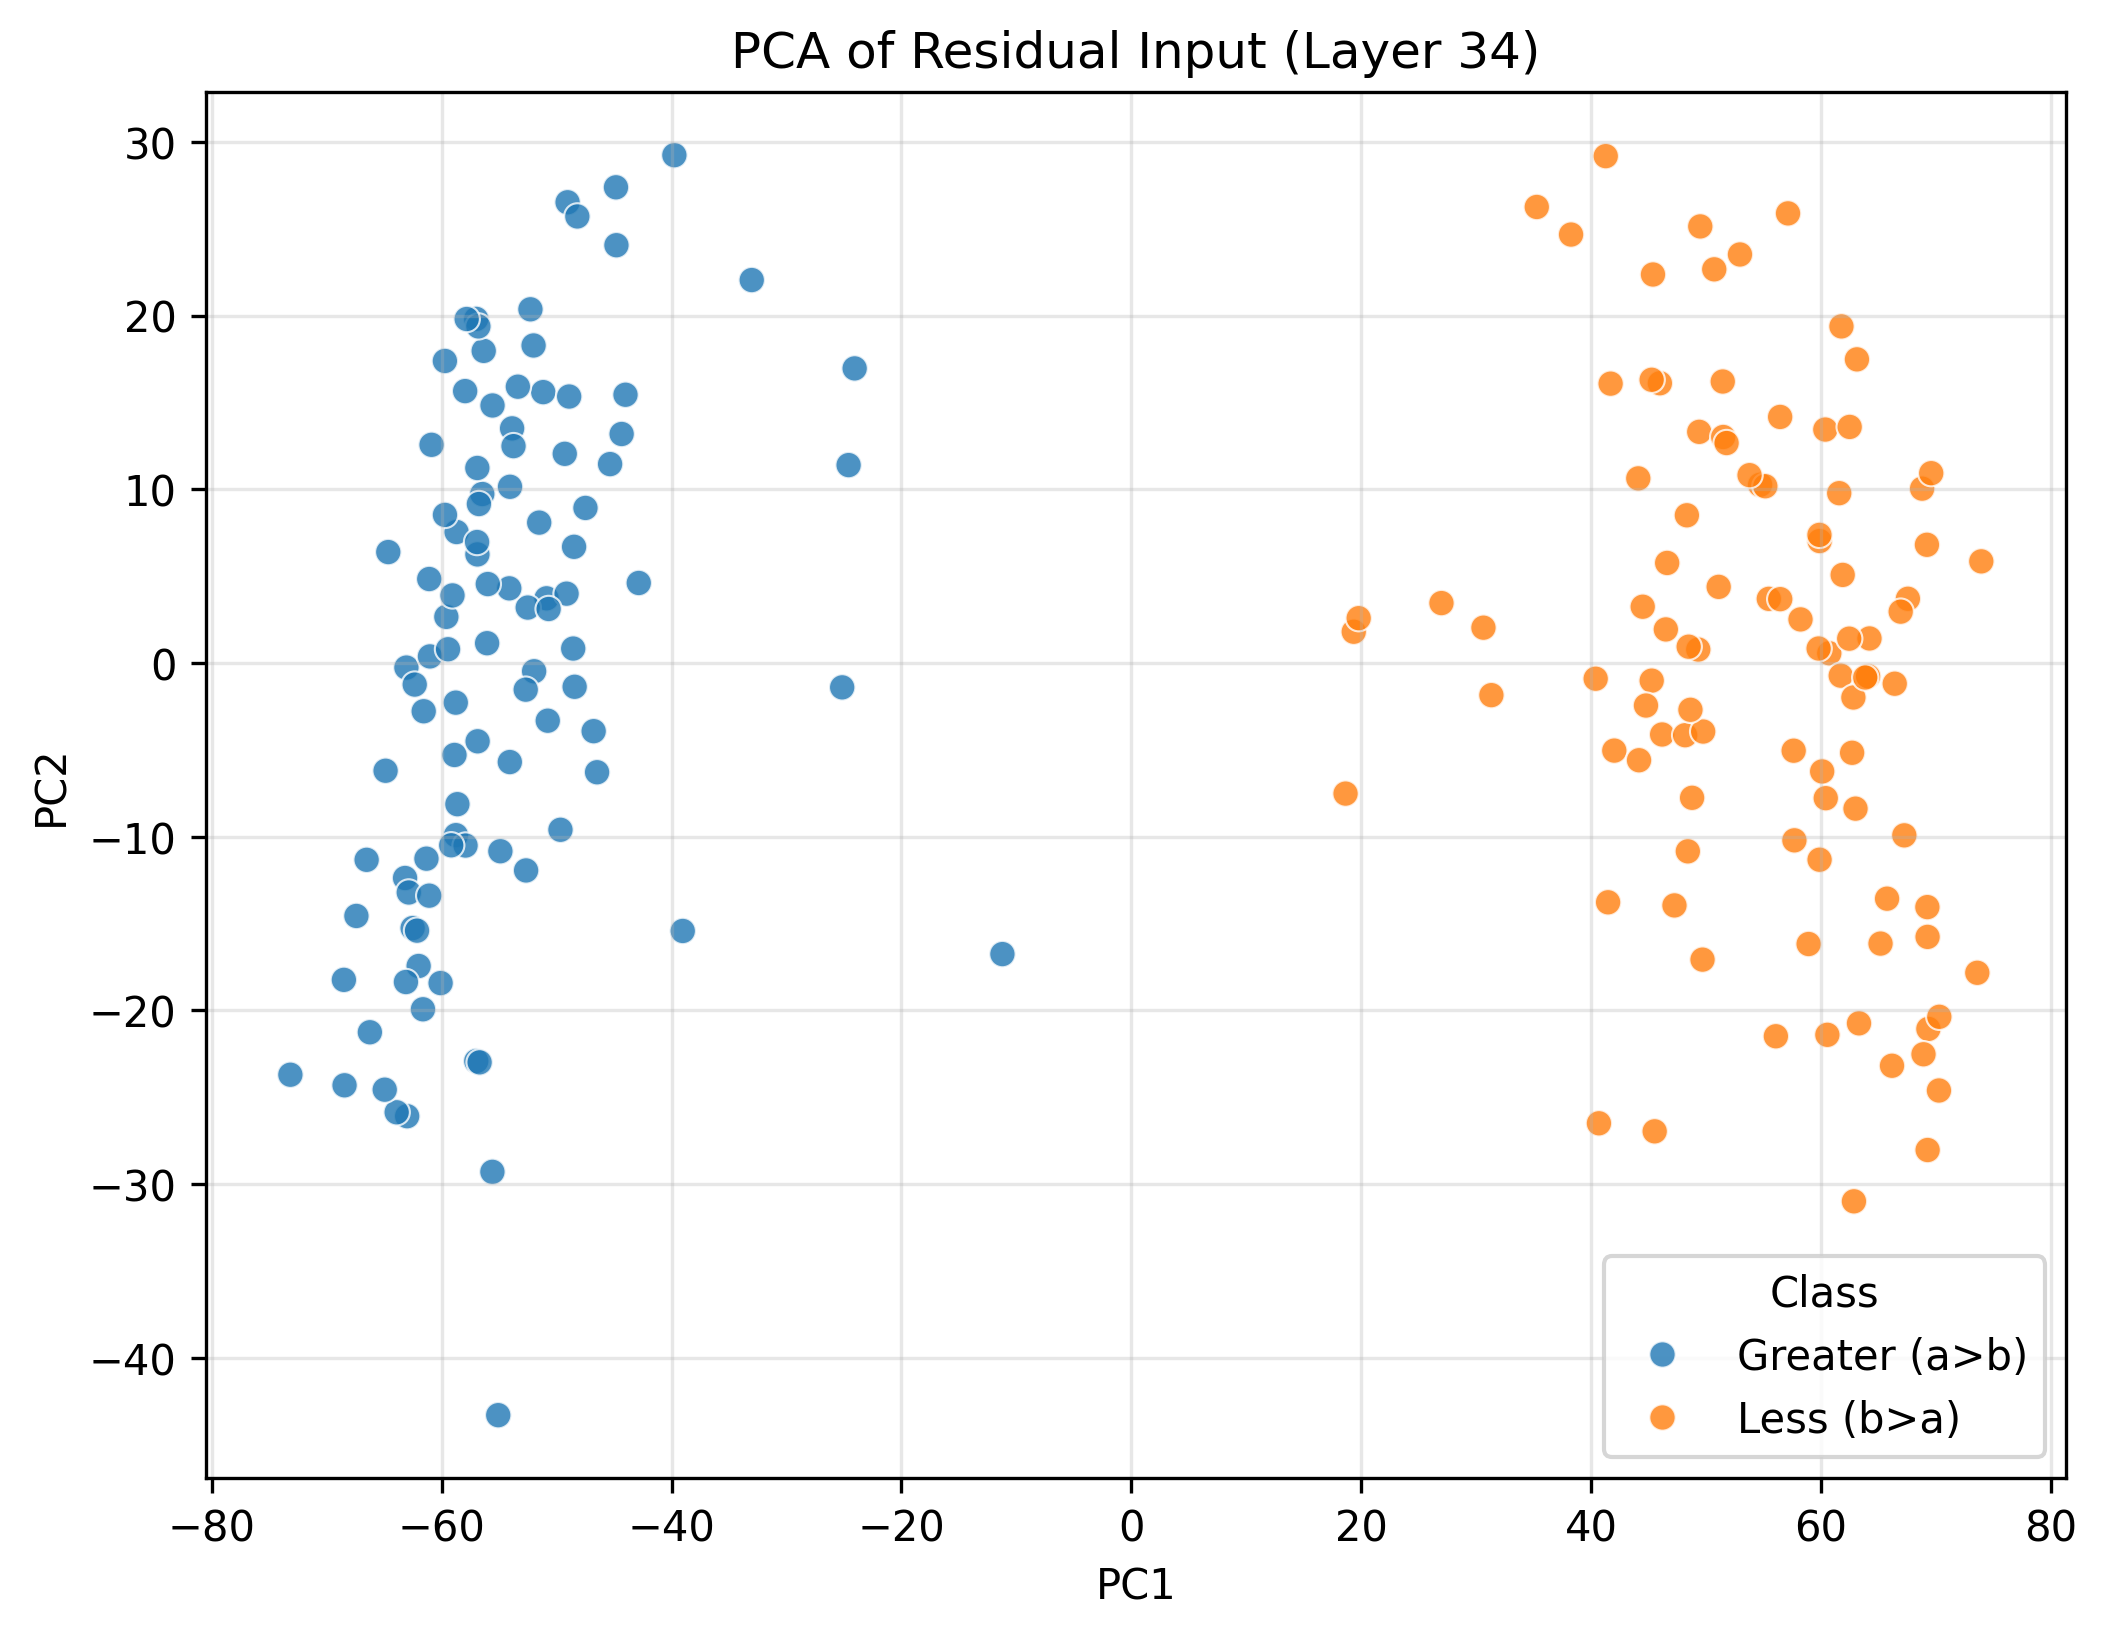

The file beside this chart, header and first rows:
PC1, PC2, Class
-66.25, -21.25, Greater (a>b)
-58.71, 7.541, Greater (a>b)
-57.97, 15.65, Greater (a>b)
-62.01, -17.44, Greater (a>b)
-63.01, -26.09, Greater (a>b)
-63.07, -0.2629, Greater (a>b)
-53.88, 13.51, Greater (a>b)
-39.76, 29.23, Greater (a>b)
-48.56, 0.8322, Greater (a>b)
-61.03, 0.3803, Greater (a>b)
-54.06, 10.14, Greater (a>b)
-52.66, -11.94, Greater (a>b)
-64.89, -6.202, Greater (a>b)
-56.9, 6.251, Greater (a>b)
-61.57, -2.777, Greater (a>b)
-62.53, -15.26, Greater (a>b)
-58.76, -9.909, Greater (a>b)
-46.49, -6.288, Greater (a>b)
-56.35, 17.97, Greater (a>b)
-63.19, -12.37, Greater (a>b)
-51.96, -0.4753, Greater (a>b)
-44.8, 24.05, Greater (a>b)
-48.49, 6.688, Greater (a>b)
-56.93, 6.963, Greater (a>b)
-52.01, 18.28, Greater (a>b)
-56.05, 1.14, Greater (a>b)
-58.64, -8.126, Greater (a>b)
-63.92, -25.86, Greater (a>b)
-42.86, 4.606, Greater (a>b)
-49.05, 26.52, Greater (a>b)
-56.47, 9.728, Greater (a>b)
-57.93, -10.51, Greater (a>b)
-60.1, -18.42, Greater (a>b)
-47.5, 8.926, Greater (a>b)
-62.87, -13.21, Greater (a>b)
-53.76, 12.48, Greater (a>b)
-50.78, -3.321, Greater (a>b)
-63.12, -18.36, Greater (a>b)
-57, -22.91, Greater (a>b)
-73.17, -23.7, Greater (a>b)
-52.28, 20.36, Greater (a>b)
-48.44, -1.369, Greater (a>b)
-49.3, 12.04, Greater (a>b)
-59.18, -10.49, Greater (a>b)
-64.65, 6.386, Greater (a>b)
-50.88, 3.724, Greater (a>b)
-58.78, -2.282, Greater (a>b)
-58.89, -5.293, Greater (a>b)
-54.08, -5.702, Greater (a>b)
-51.17, 15.59, Greater (a>b)
-52.52, 3.191, Greater (a>b)
-39.03, -15.42, Greater (a>b)
-59.6, 2.656, Greater (a>b)
-55.58, 14.82, Greater (a>b)
-61.09, 4.835, Greater (a>b)
-68.46, -24.31, Greater (a>b)
-57, 19.81, Greater (a>b)
-60.89, 12.56, Greater (a>b)
-61.09, -13.39, Greater (a>b)
-55.59, -29.29, Greater (a>b)
... 140 more rows
